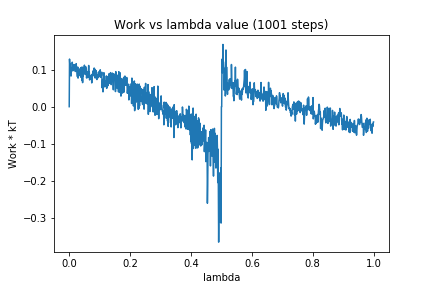

The table this chart was drawn from, first rows:
0, 0.0
1, 0.1284
2, 0.1129
3, 0.1158
4, 0.1058
5, 0.09565
6, 0.08258
7, 0.1031
8, 0.1037
9, 0.09651
10, 0.12
11, 0.108
12, 0.09734
13, 0.09734
14, 0.09862
15, 0.1086
16, 0.1135
17, 0.1014
18, 0.1112
19, 0.1115
20, 0.0949
21, 0.1009
22, 0.09592
23, 0.1161
24, 0.09936
25, 0.09949
26, 0.08919
27, 0.08088
28, 0.107
29, 0.07707
30, 0.09114
31, 0.09689
32, 0.09325
33, 0.09542
34, 0.09235
35, 0.101
36, 0.08311
37, 0.1034
38, 0.07967
39, 0.1056
40, 0.08026
41, 0.1062
42, 0.07054
43, 0.1065
44, 0.06482
45, 0.1041
46, 0.08342
47, 0.08936
48, 0.103
49, 0.1079
50, 0.112
51, 0.09746
52, 0.08949
53, 0.0868
54, 0.108
55, 0.09845
56, 0.1028
57, 0.07728
58, 0.08568
59, 0.08321
60, 0.09436
... 940 more rows
